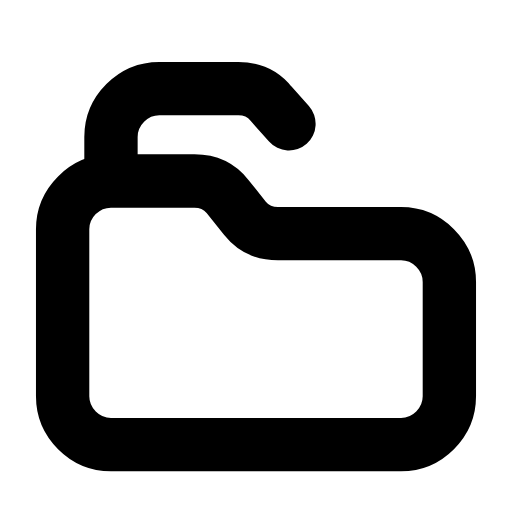
t = 0.00 s
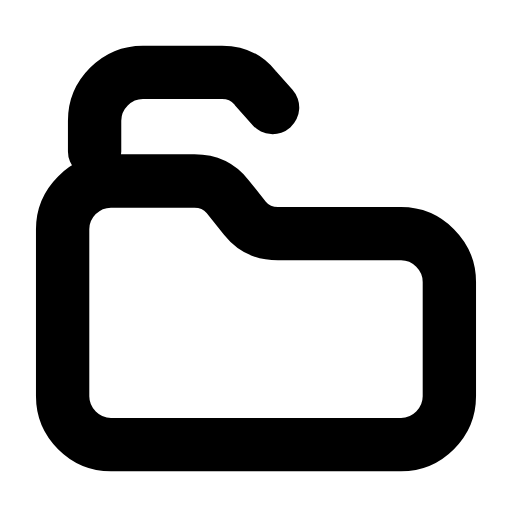
t = 0.25 s
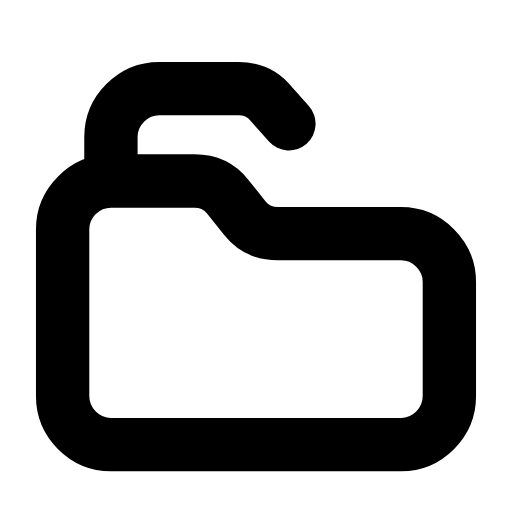
t = 0.50 s
t = 0.73 s: frame unchanged from t = 0.00 s, image omitted
t = 0.99 s: frame unchanged from t = 0.00 s, image omitted
t = 1.25 s: frame unchanged from t = 0.00 s, image omitted

The animated SVG that drew these frames (rendered in a browser with its animation timeline set to each time). Animation: 1 SMIL element (animateTransform=1); one cycle of 1.50 s, repeats indefinitely.

<svg xmlns="http://www.w3.org/2000/svg" width="24" height="24" viewBox="0 0 24 24" fill="none"><g transform="translate(-0.36 -0.375) scale(1.03)"><g><animateTransform attributeName="transform" type="translate" values="0 0;0 0;-0.9 -0.9;0 0;0 0;0 0;0 0;-0.9 -0.9;0 0;0 0;0 0" keyTimes="0;0.135;0.2475;0.36;0.45;0.6;0.66;0.735;0.81;0.9;1" dur="1.5s" repeatCount="indefinite" calcMode="spline" keySplines="0.16 1 0.3 1;0.16 1 0.3 1;0.16 1 0.3 1;0.16 1 0.3 1;0.16 1 0.3 1;0.16 1 0.3 1;0.16 1 0.3 1;0.16 1 0.3 1;0.16 1 0.3 1;0.16 1 0.3 1"/><path stroke="currentColor" stroke-width="2.427" stroke-linecap="round" stroke-linejoin="round" fill="none" d="M5.4 8L5.4 6.6C5.4 5.4 6.4 4.4 7.6 4.4L11.2 4.4C11.8 4.4 12.3 4.6 12.7 5.1L13.5 6"></path></g><path stroke="currentColor" stroke-width="2.427" stroke-linecap="round" stroke-linejoin="round" fill="none" d="M3.2 18.4L3.2 10.8C3.2 9.6 4.2 8.6 5.4 8.6L9.2 8.6C9.8 8.6 10.3 8.8 10.7 9.3L11.5 10.3C11.9 10.8 12.4 11 13 11L18.6 11C19.8 11 20.8 12 20.8 13.2L20.8 18.4C20.8 19.6 19.8 20.6 18.6 20.6L5.4 20.6C4.2 20.6 3.2 19.6 3.2 18.4Z"></path></g></svg>
